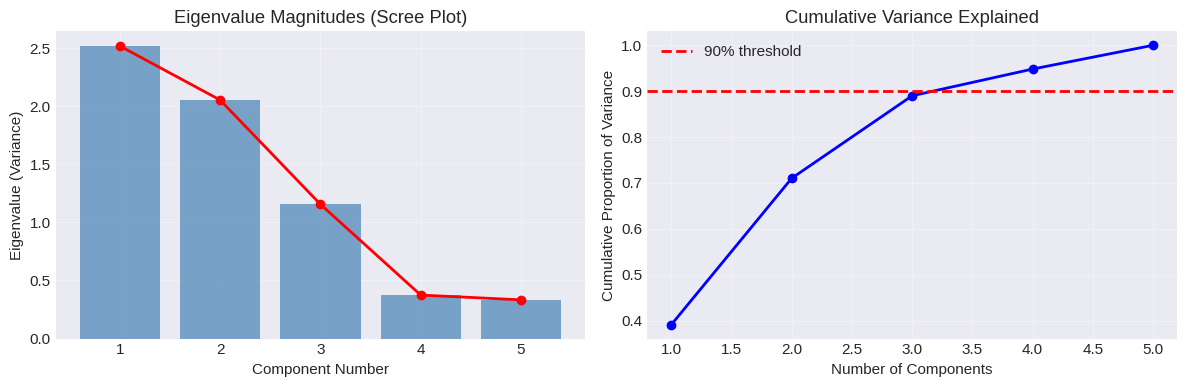

Source code (Python): (Note: this script raises an exception after producing the figure.)
# Purpose: Import required libraries for matrix operations and visualization
# Key Concept: NumPy for numerical computing, Matplotlib for visualization

import numpy as np
import matplotlib.pyplot as plt
import pandas as pd
from scipy import linalg
import warnings
warnings.filterwarnings('ignore')

# Set random seed for reproducibility
np.random.seed(42)

# Configure plotting
plt.style.use('seaborn-v0_8-darkgrid')
plt.rcParams['figure.figsize'] = (10, 6)
plt.rcParams['font.size'] = 11

print("Libraries imported successfully!")
print(f"NumPy version: {np.__version__}")

# Purpose: Demonstrate eigendecomposition of a covariance matrix
# Key Concept: Eigenvalues measure variance, eigenvectors point in directions of maximum variance

def eigendecomposition_symmetric(A):
    """
    Compute eigendecomposition of symmetric matrix.
    
    Parameters
    ----------
    A : ndarray, shape (n, n)
        Symmetric matrix
    
    Returns
    -------
    eigenvalues : ndarray, shape (n,)
        Eigenvalues in descending order
    eigenvectors : ndarray, shape (n, n)
        Corresponding eigenvectors as columns
    """
    # Step 1: Use eigh for symmetric matrices (more efficient than eig)
    eigenvalues, eigenvectors = np.linalg.eigh(A)
    
    # Step 2: Sort in descending order (eigh returns ascending)
    idx = np.argsort(eigenvalues)[::-1]
    eigenvalues = eigenvalues[idx]
    eigenvectors = eigenvectors[:, idx]
    
    return eigenvalues, eigenvectors


# Create a sample covariance matrix
# Simulate data: 100 observations of 5 variables
X = np.random.randn(100, 5)
X[:, 0] = X[:, 0] + X[:, 1]  # Create correlation between variables
X[:, 2] = X[:, 2] + X[:, 3]
cov_matrix = np.cov(X.T)

# Compute eigendecomposition
eigenvalues, eigenvectors = eigendecomposition_symmetric(cov_matrix)

print("Covariance Matrix Shape:", cov_matrix.shape)
print("\nEigenvalues (sorted descending):")
print(eigenvalues.round(4))
print("\nSum of eigenvalues equals trace:")
print(f"  Sum(eigenvalues) = {eigenvalues.sum():.4f}")
print(f"  Trace(cov_matrix) = {np.trace(cov_matrix):.4f}")

# Verify reconstruction
A_reconstructed = eigenvectors @ np.diag(eigenvalues) @ eigenvectors.T
reconstruction_error = np.linalg.norm(cov_matrix - A_reconstructed)
print(f"\nReconstruction error: {reconstruction_error:.2e} (should be ~0)")

# Purpose: Visualize eigenvalue distribution to understand variance concentration
# Key Concept: Large eigenvalues = important directions of variation

fig, axes = plt.subplots(1, 2, figsize=(12, 4))

# Plot 1: Eigenvalue magnitudes
axes[0].bar(range(1, len(eigenvalues) + 1), eigenvalues, alpha=0.7, color='steelblue')
axes[0].plot(range(1, len(eigenvalues) + 1), eigenvalues, 'ro-', linewidth=2)
axes[0].set_xlabel('Component Number')
axes[0].set_ylabel('Eigenvalue (Variance)')
axes[0].set_title('Eigenvalue Magnitudes (Scree Plot)')
axes[0].grid(True, alpha=0.3)

# Plot 2: Cumulative variance explained
cumulative_var = np.cumsum(eigenvalues) / eigenvalues.sum()
axes[1].plot(range(1, len(eigenvalues) + 1), cumulative_var, 'bo-', linewidth=2)
axes[1].axhline(y=0.9, color='r', linestyle='--', linewidth=2, label='90% threshold')
axes[1].set_xlabel('Number of Components')
axes[1].set_ylabel('Cumulative Proportion of Variance')
axes[1].set_title('Cumulative Variance Explained')
axes[1].legend()
axes[1].grid(True, alpha=0.3)

plt.tight_layout()
plt.show()

# Report variance concentration
n_components_90 = np.searchsorted(cumulative_var, 0.9) + 1
print(f"First eigenvalue explains {eigenvalues[0]/eigenvalues.sum()*100:.1f}% of variance")
print(f"Need {n_components_90} components to explain 90% of variance")

# YOUR CODE HERE
# ---------------
# Task: Complete the verification function below
#
# Verify:
# 1. Eigenvectors are orthonormal: V'V = I
# 2. Reconstruction: A = V * Lambda * V'
# 3. Each column v_i satisfies: A * v_i = lambda_i * v_i

def verify_eigendecomposition(A, eigenvalues, eigenvectors):
    """
    Verify eigendecomposition properties.
    
    Returns
    -------
    dict with verification results
    """
    results = {}
    
    # 1. Check orthonormality: V'V should equal I
    VtV = None  # Replace with eigenvectors.T @ eigenvectors
    results['orthonormal'] = None  # Replace with np.allclose(VtV, np.eye(len(eigenvalues)))
    
    # 2. Check reconstruction: A = V * Lambda * V'
    A_reconstructed = None  # Replace with reconstruction formula
    results['reconstruction'] = None  # Replace with np.allclose(A, A_reconstructed)
    
    # 3. Check eigenvalue equation: A * v_i = lambda_i * v_i for first eigenvector
    v1 = eigenvectors[:, 0]
    Av1 = None  # Replace with A @ v1
    lambda_v1 = None  # Replace with eigenvalues[0] * v1
    results['eigenvalue_eq'] = None  # Replace with np.allclose(Av1, lambda_v1)
    
    return results

# Test your function
verification_results = verify_eigendecomposition(cov_matrix, eigenvalues, eigenvectors)
print("Verification Results:", verification_results)

# AUTO-GRADED TESTS - Do not modify
# ----------------------------------
def test_exercise_1_1():
    results = verify_eigendecomposition(cov_matrix, eigenvalues, eigenvectors)
    
    assert results['orthonormal'] is not None, "Don't forget to compute orthonormality check!"
    assert results['reconstruction'] is not None, "Don't forget to compute reconstruction check!"
    assert results['eigenvalue_eq'] is not None, "Don't forget to compute eigenvalue equation check!"
    
    assert results['orthonormal'], "Eigenvectors should be orthonormal (V'V = I)"
    assert results['reconstruction'], "Reconstruction should match original matrix (A = V*Lambda*V')"
    assert results['eigenvalue_eq'], "Eigenvalue equation should hold (Av = lambda*v)"
    
    print("✓ Exercise 1.1 passed! All eigendecomposition properties verified.")

test_exercise_1_1()

# SOLUTION
# --------
def verify_eigendecomposition_solution(A, eigenvalues, eigenvectors):
    results = {}
    
    # 1. Check orthonormality
    VtV = eigenvectors.T @ eigenvectors
    results['orthonormal'] = np.allclose(VtV, np.eye(len(eigenvalues)))
    
    # 2. Check reconstruction
    A_reconstructed = eigenvectors @ np.diag(eigenvalues) @ eigenvectors.T
    results['reconstruction'] = np.allclose(A, A_reconstructed)
    
    # 3. Check eigenvalue equation
    v1 = eigenvectors[:, 0]
    Av1 = A @ v1
    lambda_v1 = eigenvalues[0] * v1
    results['eigenvalue_eq'] = np.allclose(Av1, lambda_v1)
    
    return results

# Purpose: Implement SVD and show connection to eigendecomposition
# Key Concept: SVD generalizes eigendecomposition to non-square matrices

def svd_decomposition(X, n_components=None):
    """
    Compute SVD and optionally truncate to n_components.
    
    Parameters
    ----------
    X : ndarray, shape (T, N)
        Data matrix (observations x variables)
    n_components : int, optional
        Number of components to retain
    
    Returns
    -------
    U : ndarray, shape (T, r)
        Left singular vectors
    S : ndarray, shape (r,)
        Singular values
    Vt : ndarray, shape (r, N)
        Right singular vectors (transposed)
    """
    # Step 1: Compute full SVD (full_matrices=False for reduced SVD)
    U, S, Vt = np.linalg.svd(X, full_matrices=False)
    
    # Step 2: Optionally truncate to n_components
    if n_components is not None:
        U = U[:, :n_components]
        S = S[:n_components]
        Vt = Vt[:n_components, :]
    
    return U, S, Vt


# Generate sample data
T, N = 100, 5
X_raw = np.random.randn(T, N)
X_raw[:, 0] = X_raw[:, 0] + 2 * X_raw[:, 1]  # Create dependencies
X_raw[:, 2] = 0.5 * X_raw[:, 2] + X_raw[:, 3]

# Center the data (required for PCA interpretation)
X_centered = X_raw - X_raw.mean(axis=0)

# Compute SVD
U, S, Vt = svd_decomposition(X_centered)

print(f"Data shape: {X_centered.shape}")
print(f"U shape (left singular vectors): {U.shape}")
print(f"S shape (singular values): {S.shape}")
print(f"Vt shape (right singular vectors): {Vt.shape}")
print(f"\nSingular values:\n{S.round(4)}")

# Verify reconstruction
X_reconstructed = U @ np.diag(S) @ Vt
reconstruction_error = np.linalg.norm(X_centered - X_reconstructed, 'fro')
print(f"\nReconstruction error: {reconstruction_error:.2e}")

# Purpose: Verify connection between SVD and eigendecomposition
# Key Concept: Singular values squared (scaled) equal eigenvalues of covariance

# Method 1: Eigendecomposition of covariance matrix
cov_X = np.cov(X_centered.T)
eigenvalues_cov, eigenvectors_cov = eigendecomposition_symmetric(cov_X)

# Method 2: From SVD singular values
eigenvalues_svd = S**2 / T

# Compare
print("Eigenvalues from covariance matrix:")
print(eigenvalues_cov.round(4))
print("\nEigenvalues from SVD (S^2 / T):")
print(eigenvalues_svd.round(4))
print("\nMatch:", np.allclose(eigenvalues_cov, eigenvalues_svd))

# Purpose: Implement PCA using two methods: covariance and SVD
# Key Concept: Both methods give same result; SVD is more efficient for large N

def pca_from_scratch(X, n_components=None, method='svd'):
    """
    Principal Component Analysis from scratch.
    
    Parameters
    ----------
    X : ndarray, shape (T, N)
        Data matrix (will be centered internally)
    n_components : int, optional
        Number of components to extract
    method : str
        'cov' for covariance eigendecomposition or 'svd' for SVD
    
    Returns
    -------
    scores : ndarray, shape (T, r)
        Principal component scores (factor estimates)
    loadings : ndarray, shape (N, r)
        Principal component loadings (factor loadings)
    eigenvalues : ndarray, shape (r,)
        Variance explained by each component
    """
    T, N = X.shape
    
    # Step 1: Center the data (subtract mean from each column)
    X_centered = X - X.mean(axis=0)
    
    if method == 'cov':
        # Method 1: Via covariance matrix eigendecomposition
        cov_matrix = X_centered.T @ X_centered / T
        eigenvalues, eigenvectors = eigendecomposition_symmetric(cov_matrix)
        
        # Loadings are eigenvectors
        loadings = eigenvectors
        
        # Scores are projections
        scores = X_centered @ loadings
        
    elif method == 'svd':
        # Method 2: Via SVD (more efficient, numerically stable)
        U, S, Vt = np.linalg.svd(X_centered, full_matrices=False)
        
        # Eigenvalues from singular values
        eigenvalues = S**2 / T
        
        # Loadings are right singular vectors (columns of V)
        loadings = Vt.T
        
        # Scores are scaled left singular vectors
        scores = U * S  # Equivalent to X_centered @ loadings
    
    # Step 2: Truncate if requested
    if n_components is not None:
        scores = scores[:, :n_components]
        loadings = loadings[:, :n_components]
        eigenvalues = eigenvalues[:n_components]
    
    return scores, loadings, eigenvalues


# Test with sample data
scores_cov, loadings_cov, eigenvalues_cov = pca_from_scratch(X_raw, method='cov')
scores_svd, loadings_svd, eigenvalues_svd = pca_from_scratch(X_raw, method='svd')

print("PCA Results Comparison:")
print("\nEigenvalues match:", np.allclose(eigenvalues_cov, eigenvalues_svd))
print("Loadings match (up to sign):", np.allclose(np.abs(loadings_cov), np.abs(loadings_svd)))
print("Scores match (up to sign):", np.allclose(np.abs(scores_cov), np.abs(scores_svd)))

print("\nVariance explained by each PC:")
var_explained = eigenvalues_svd / eigenvalues_svd.sum()
for i, var in enumerate(var_explained, 1):
    print(f"  PC{i}: {var*100:.2f}%")

# YOUR CODE HERE
# ---------------
# Task: Compute reconstruction error for different numbers of components

def compute_reconstruction_error(X, n_components):
    """
    Compute reconstruction error for rank-n_components approximation.
    
    Parameters
    ----------
    X : ndarray, shape (T, N)
        Original data
    n_components : int
        Number of components for approximation
    
    Returns
    -------
    error : float
        Frobenius norm of reconstruction error
    """
    # Step 1: Run PCA with n_components
    scores, loadings, _ = None  # Replace with pca_from_scratch(X, n_components=n_components)
    
    # Step 2: Reconstruct data: X_hat = scores @ loadings.T
    X_centered = X - X.mean(axis=0)
    X_reconstructed = None  # Replace with reconstruction formula
    
    # Step 3: Compute Frobenius norm of error
    error = None  # Replace with np.linalg.norm(X_centered - X_reconstructed, 'fro')
    
    return error


# Test for different ranks
ranks = [1, 2, 3, 5]
errors = []

for r in ranks:
    error = compute_reconstruction_error(X_raw, r)
    errors.append(error)
    print(f"Rank {r}: reconstruction error = {error:.4f}")

# AUTO-GRADED TESTS
# ----------------------------------
def test_exercise_2_1():
    error_1 = compute_reconstruction_error(X_raw, 1)
    error_3 = compute_reconstruction_error(X_raw, 3)
    error_5 = compute_reconstruction_error(X_raw, 5)
    
    assert error_1 is not None, "Don't forget to compute reconstruction error!"
    assert error_1 > 0, "Reconstruction error should be positive"
    assert error_1 > error_3 > error_5, "Error should decrease as rank increases"
    assert error_5 < 1e-10, "Full rank (r=N) should have near-zero error"
    
    print("✓ Exercise 2.1 passed! Reconstruction errors computed correctly.")

test_exercise_2_1()

# SOLUTION
# --------
def compute_reconstruction_error_solution(X, n_components):
    scores, loadings, _ = pca_from_scratch(X, n_components=n_components, method='svd')
    X_centered = X - X.mean(axis=0)
    X_reconstructed = scores @ loadings.T
    error = np.linalg.norm(X_centered - X_reconstructed, 'fro')
    return error

# Purpose: Create realistic macroeconomic-style data with interpretable structure
# Key Concept: Real-world factor structure with "real activity" and "inflation" factors

# Generate synthetic macro data with 2 factors
T = 200
np.random.seed(123)

# Factor 1: "Real Activity" - persistent AR(1) process
F1 = np.zeros(T)
F1[0] = np.random.randn()
for t in range(1, T):
    F1[t] = 0.8 * F1[t-1] + np.random.randn() * 0.6

# Factor 2: "Inflation" - less persistent
F2 = np.zeros(T)
F2[0] = np.random.randn()
for t in range(1, T):
    F2[t] = 0.5 * F2[t-1] + np.random.randn() * 0.8

F_true = np.column_stack([F1, F2])

# Create 6 variables with economic interpretation
# Variables 1-3: Load on real activity
# Variables 4-5: Load on inflation
# Variable 6: Loads on both
Lambda_true = np.array([
    [0.9, 0.1],   # Industrial production
    [0.85, 0.2],  # Employment
    [0.8, 0.15],  # Personal income
    [0.2, 0.9],   # CPI inflation
    [0.15, 0.85], # PPI inflation
    [0.6, 0.6],   # Interest rate (responds to both)
])

# Generate observed data
e = np.random.randn(T, 6) * 0.3  # Idiosyncratic noise
X_macro = F_true @ Lambda_true.T + e

# Variable names for interpretation
var_names = ['IP', 'Employment', 'Income', 'CPI', 'PPI', 'IntRate']

print("Generated macroeconomic panel:")
print(f"  Time periods: {T}")
print(f"  Variables: {len(var_names)}")
print(f"  True factors: 2 (Real Activity, Inflation)")

# Purpose: Extract and visualize PCA factors
# Key Concept: PC loadings reveal economic interpretation

# Run PCA
scores, loadings, eigenvalues = pca_from_scratch(X_macro, n_components=2)

# Visualize loadings
fig, axes = plt.subplots(1, 2, figsize=(12, 5))

# PC1 loadings
axes[0].barh(var_names, loadings[:, 0], alpha=0.7, color='steelblue')
axes[0].set_xlabel('Loading on PC1')
axes[0].set_title('First Principal Component Loadings')
axes[0].axvline(x=0, color='black', linewidth=0.5)
axes[0].grid(True, alpha=0.3)

# PC2 loadings
axes[1].barh(var_names, loadings[:, 1], alpha=0.7, color='coral')
axes[1].set_xlabel('Loading on PC2')
axes[1].set_title('Second Principal Component Loadings')
axes[1].axvline(x=0, color='black', linewidth=0.5)
axes[1].grid(True, alpha=0.3)

plt.tight_layout()
plt.show()

# Variance explained
var_explained = eigenvalues / eigenvalues.sum()
print(f"\nPC1 explains {var_explained[0]*100:.1f}% of variance")
print(f"PC2 explains {var_explained[1]*100:.1f}% of variance")
print(f"Total: {var_explained.sum()*100:.1f}%")

# Purpose: Simulate and visualize stationary vs non-stationary processes
# Key Concept: Stationary processes have stable statistical properties

def simulate_ar1(phi, sigma=1.0, T=200, y0=0):
    """
    Simulate AR(1) process: y_t = phi * y_{t-1} + eps_t
    
    Parameters
    ----------
    phi : float
        Autoregressive parameter (|phi| < 1 for stationarity)
    sigma : float
        Standard deviation of innovations
    T : int
        Number of time periods
    y0 : float
        Initial value
    
    Returns
    -------
    y : ndarray, shape (T,)
        Simulated time series
    """
    y = np.zeros(T)
    y[0] = y0
    
    for t in range(1, T):
        y[t] = phi * y[t-1] + np.random.randn() * sigma
    
    return y


# Simulate three processes
T = 300
np.random.seed(456)

y_stationary = simulate_ar1(phi=0.7, T=T)       # Stationary: |phi| < 1
y_near_unit = simulate_ar1(phi=0.98, T=T)       # Near unit root: very persistent
y_random_walk = simulate_ar1(phi=1.0, T=T)      # Non-stationary: random walk

# Visualize
fig, axes = plt.subplots(3, 1, figsize=(12, 9))

axes[0].plot(y_stationary, linewidth=1.5, color='steelblue')
axes[0].axhline(y=0, color='red', linestyle='--', alpha=0.5)
axes[0].set_title('Stationary AR(1): φ=0.7')
axes[0].set_ylabel('Value')
axes[0].grid(True, alpha=0.3)

axes[1].plot(y_near_unit, linewidth=1.5, color='darkgreen')
axes[1].axhline(y=0, color='red', linestyle='--', alpha=0.5)
axes[1].set_title('Near Unit Root AR(1): φ=0.98')
axes[1].set_ylabel('Value')
axes[1].grid(True, alpha=0.3)

axes[2].plot(y_random_walk, linewidth=1.5, color='darkred')
axes[2].axhline(y=0, color='red', linestyle='--', alpha=0.5)
axes[2].set_title('Random Walk (Non-stationary): φ=1.0')
axes[2].set_xlabel('Time')
axes[2].set_ylabel('Value')
axes[2].grid(True, alpha=0.3)

plt.tight_layout()
plt.show()

# Compare sample statistics
print("Sample Statistics:")
print(f"\nStationary (φ=0.7):")
print(f"  Mean: {y_stationary.mean():.3f}")
print(f"  Std: {y_stationary.std():.3f}")
print(f"\nNear Unit Root (φ=0.98):")
print(f"  Mean: {y_near_unit.mean():.3f}")
print(f"  Std: {y_near_unit.std():.3f}")
print(f"\nRandom Walk (φ=1.0):")
print(f"  Mean: {y_random_walk.mean():.3f}")
print(f"  Std: {y_random_walk.std():.3f} (grows with T!)")

# YOUR CODE HERE
# ---------------
# Task: Compute sample autocovariance for different lags

def compute_autocovariance(y, max_lag=10):
    """
    Compute sample autocovariance function.
    
    Parameters
    ----------
    y : ndarray, shape (T,)
        Time series data
    max_lag : int
        Maximum lag to compute
    
    Returns
    -------
    acov : ndarray, shape (max_lag+1,)
        Autocovariance at lags 0, 1, ..., max_lag
    """
    T = len(y)
    y_centered = y - y.mean()
    acov = np.zeros(max_lag + 1)
    
    for h in range(max_lag + 1):
        # Compute Cov(y_t, y_{t-h}) = E[(y_t - mu)(y_{t-h} - mu)]
        if h == 0:
            acov[h] = None  # Replace with np.mean(y_centered**2)
        else:
            acov[h] = None  # Replace with np.mean(y_centered[h:] * y_centered[:-h])
    
    return acov


# Compute for stationary process
acov_sample = compute_autocovariance(y_stationary, max_lag=20)

# Theoretical autocovariance for AR(1)
phi = 0.7
sigma = 1.0
gamma_0 = sigma**2 / (1 - phi**2)
lags = np.arange(21)
acov_theoretical = gamma_0 * phi**lags

# Plot comparison
plt.figure(figsize=(10, 5))
plt.plot(lags, acov_theoretical, 'r-', linewidth=2, label='Theoretical')
plt.plot(lags, acov_sample, 'bo--', linewidth=1.5, label='Sample', markersize=6)
plt.xlabel('Lag')
plt.ylabel('Autocovariance')
plt.title('Autocovariance Function: AR(1) with φ=0.7')
plt.legend()
plt.grid(True, alpha=0.3)
plt.show()

# AUTO-GRADED TESTS
# ----------------------------------
def test_exercise_3_1():
    acov = compute_autocovariance(y_stationary, max_lag=10)
    
    assert acov is not None, "Don't forget to compute autocovariance!"
    assert len(acov) == 11, "Should return autocovariance for lags 0 to 10"
    assert acov[0] > 0, "Lag 0 autocovariance (variance) should be positive"
    assert acov[0] > acov[1] > acov[2], "Autocovariance should decay for AR(1)"
    
    # Check approximate match with theoretical values
    gamma_0 = 1.0 / (1 - 0.7**2)
    theoretical_lag1 = gamma_0 * 0.7
    assert np.abs(acov[1] - theoretical_lag1) < 0.5, "Sample autocov should be close to theoretical"
    
    print("✓ Exercise 3.1 passed! Autocovariance computed correctly.")

test_exercise_3_1()

# SOLUTION
# --------
def compute_autocovariance_solution(y, max_lag=10):
    T = len(y)
    y_centered = y - y.mean()
    acov = np.zeros(max_lag + 1)
    
    for h in range(max_lag + 1):
        if h == 0:
            acov[h] = np.mean(y_centered**2)
        else:
            acov[h] = np.mean(y_centered[h:] * y_centered[:-h])
    
    return acov
